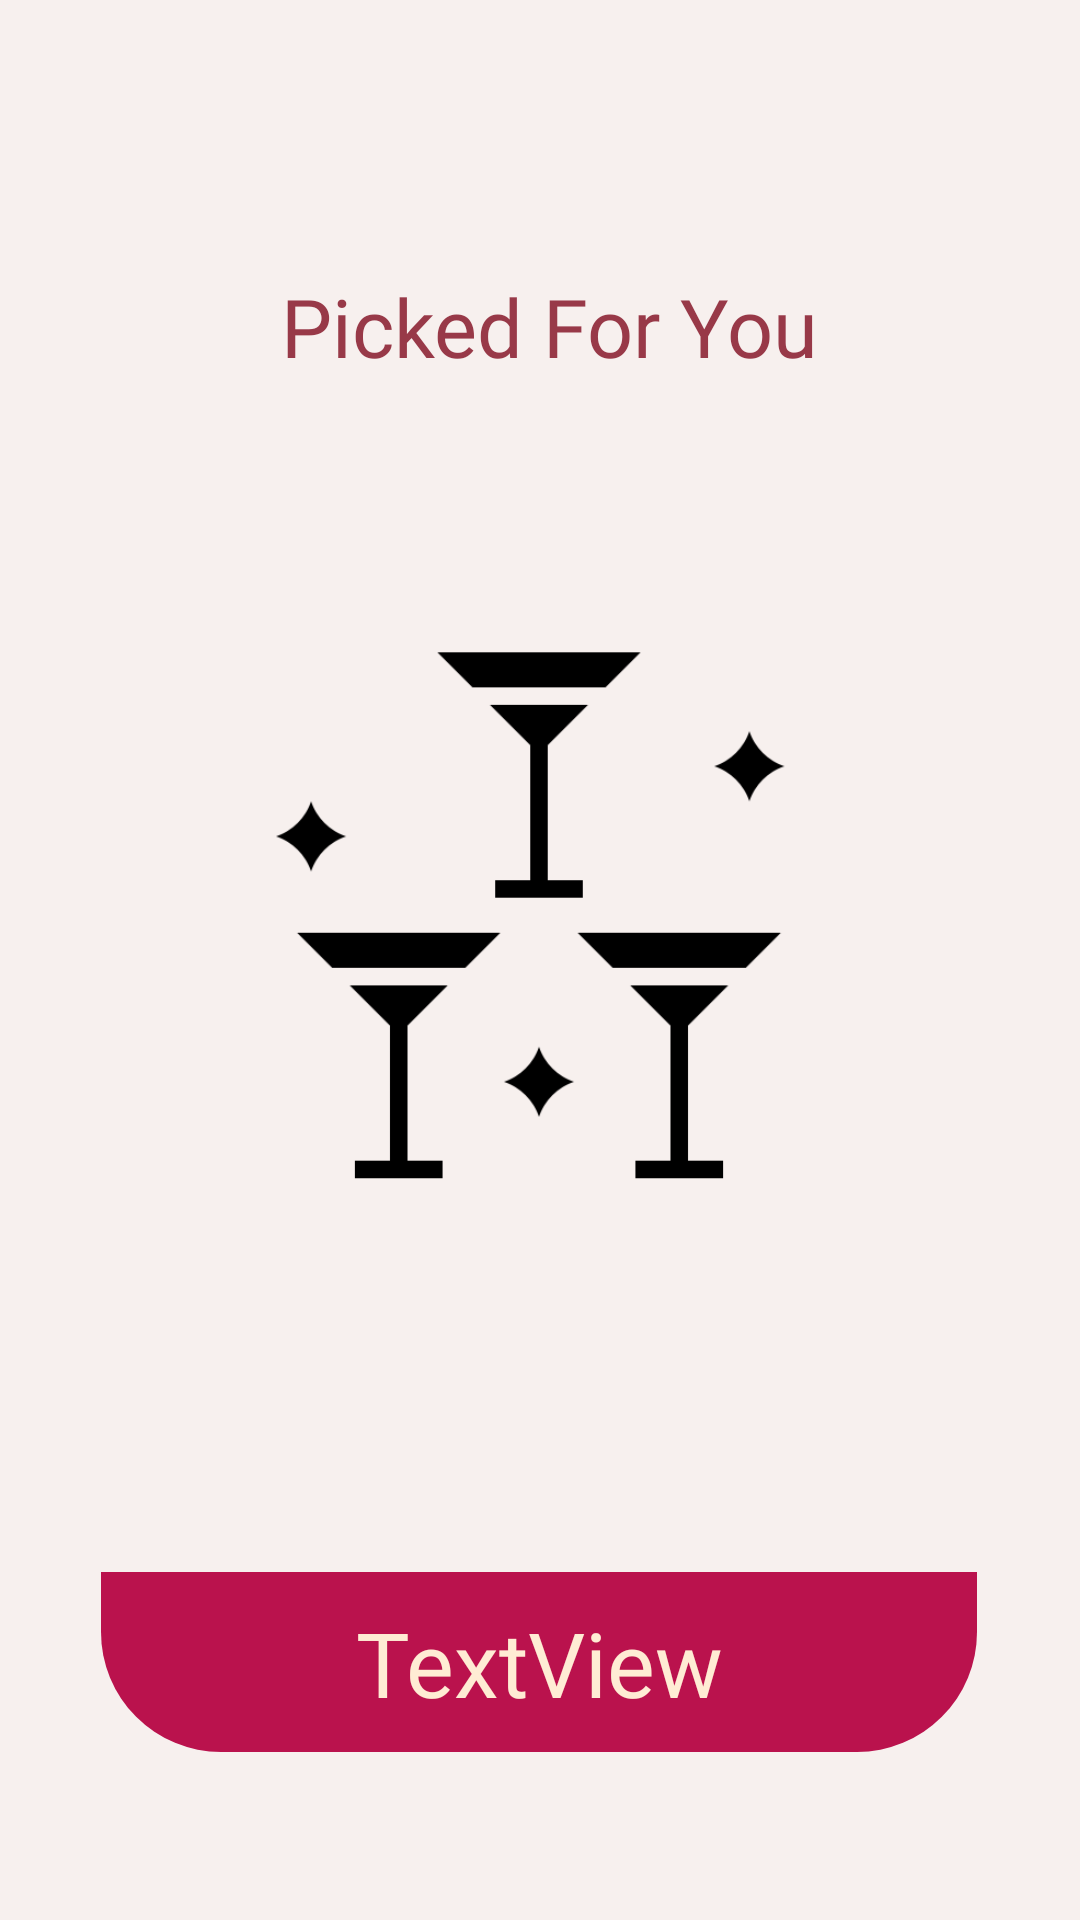

Layout XML and referenced resources for this Android screen:
<!-- AndroidManifest.xml: application theme AppTheme.FullScreen -->
<!-- res/layout/activity_chosen_drink__second.xml -->
<?xml version="1.0" encoding="utf-8"?>
<androidx.constraintlayout.widget.ConstraintLayout xmlns:android="http://schemas.android.com/apk/res/android"
    xmlns:app="http://schemas.android.com/apk/res-auto"
    xmlns:tools="http://schemas.android.com/tools"
    android:layout_width="match_parent"
    android:layout_height="match_parent"
    android:background="#0DC93A16"
    tools:context=".ChosenDrinkSecondActivity">

    <ImageView
        android:id="@+id/imageView9"
        android:layout_width="292dp"
        android:layout_height="60dp"
        android:layout_marginTop="524dp"
        android:background="@drawable/frame_bottom_round"
        android:backgroundTint="#ba124d"
        android:contentDescription="@string/rectangle"
        app:layout_constraintEnd_toEndOf="parent"
        app:layout_constraintHorizontal_bias="0.495"
        app:layout_constraintStart_toStartOf="parent"
        app:layout_constraintTop_toTopOf="parent" />

    <TextView
        android:id="@+id/usersDrink"
        android:layout_width="wrap_content"
        android:layout_height="wrap_content"
        android:fontFamily="@font/roboto_bold"
        android:text="TextView"
        android:textColor="#ffecd4"
        android:textSize="30dp"
        app:layout_constraintBottom_toBottomOf="@+id/imageView9"
        app:layout_constraintEnd_toEndOf="@+id/imageView9"
        app:layout_constraintStart_toStartOf="@+id/imageView9"
        app:layout_constraintTop_toTopOf="@+id/imageView9" />

    <androidx.constraintlayout.widget.Guideline
        android:id="@+id/guideline3"
        android:layout_width="wrap_content"
        android:layout_height="wrap_content"
        android:orientation="horizontal"
        app:layout_constraintGuide_begin="97dp" />

    <androidx.constraintlayout.widget.Guideline
        android:id="@+id/guideline4"
        android:layout_width="wrap_content"
        android:layout_height="wrap_content"
        android:orientation="horizontal"
        app:layout_constraintGuide_begin="628dp" />

    <TextView
        android:id="@+id/surprise_drink_text"
        android:layout_width="201dp"
        android:layout_height="50dp"
        android:fontFamily="@font/roboto_bold"
        android:gravity="center"
        android:text="@string/surprise_drink_text"
        android:textColor="@color/text_color"
        android:textSize="27dp"
        app:layout_constraintBottom_toBottomOf="parent"
        app:layout_constraintEnd_toEndOf="parent"
        app:layout_constraintHorizontal_bias="0.519"
        app:layout_constraintStart_toStartOf="parent"
        app:layout_constraintTop_toTopOf="parent"
        app:layout_constraintVertical_bias="0.142" />

    <ImageView
        android:id="@+id/imageView8"
        android:layout_width="210dp"
        android:layout_height="187dp"
        app:layout_constraintBottom_toBottomOf="parent"
        app:layout_constraintEnd_toEndOf="parent"
        app:layout_constraintHorizontal_bias="0.497"
        app:layout_constraintStart_toStartOf="parent"
        app:layout_constraintTop_toTopOf="parent"
        app:layout_constraintVertical_bias="0.461"
        app:srcCompat="@drawable/recommended_drinks" />

</androidx.constraintlayout.widget.ConstraintLayout>
<!-- resources referenced by this layout -->
<resources>
  <color name="text_color">#983948</color>
  <!-- drawable frame_bottom_round (drawable) -->
  <?xml version="1.0" encoding="utf-8"?>
  <selector xmlns:android="http://schemas.android.com/apk/res/android">
      
      <item>
          <shape>
              <solid android:color="#F3F1F1"/>
              <corners android:bottomLeftRadius="40dp"
                  android:bottomRightRadius="40dp"/>
          </shape>
      </item>
  
  </selector>
  <!-- drawable recommended_drinks: png bitmap (drawable, 5324 bytes) -->
  <string name="rectangle">rectangle</string>
  <string name="surprise_drink_text">Picked For You</string>
  <style name="AppTheme.FullScreen" parent="@style/Theme.AppCompat.Light">
          <item name="windowNoTitle">true</item>
          <item name="windowActionBar">false</item>
          <item name="android:windowFullscreen">true</item>
          <item name="android:windowContentOverlay">@null</item>
      </style>
</resources>
